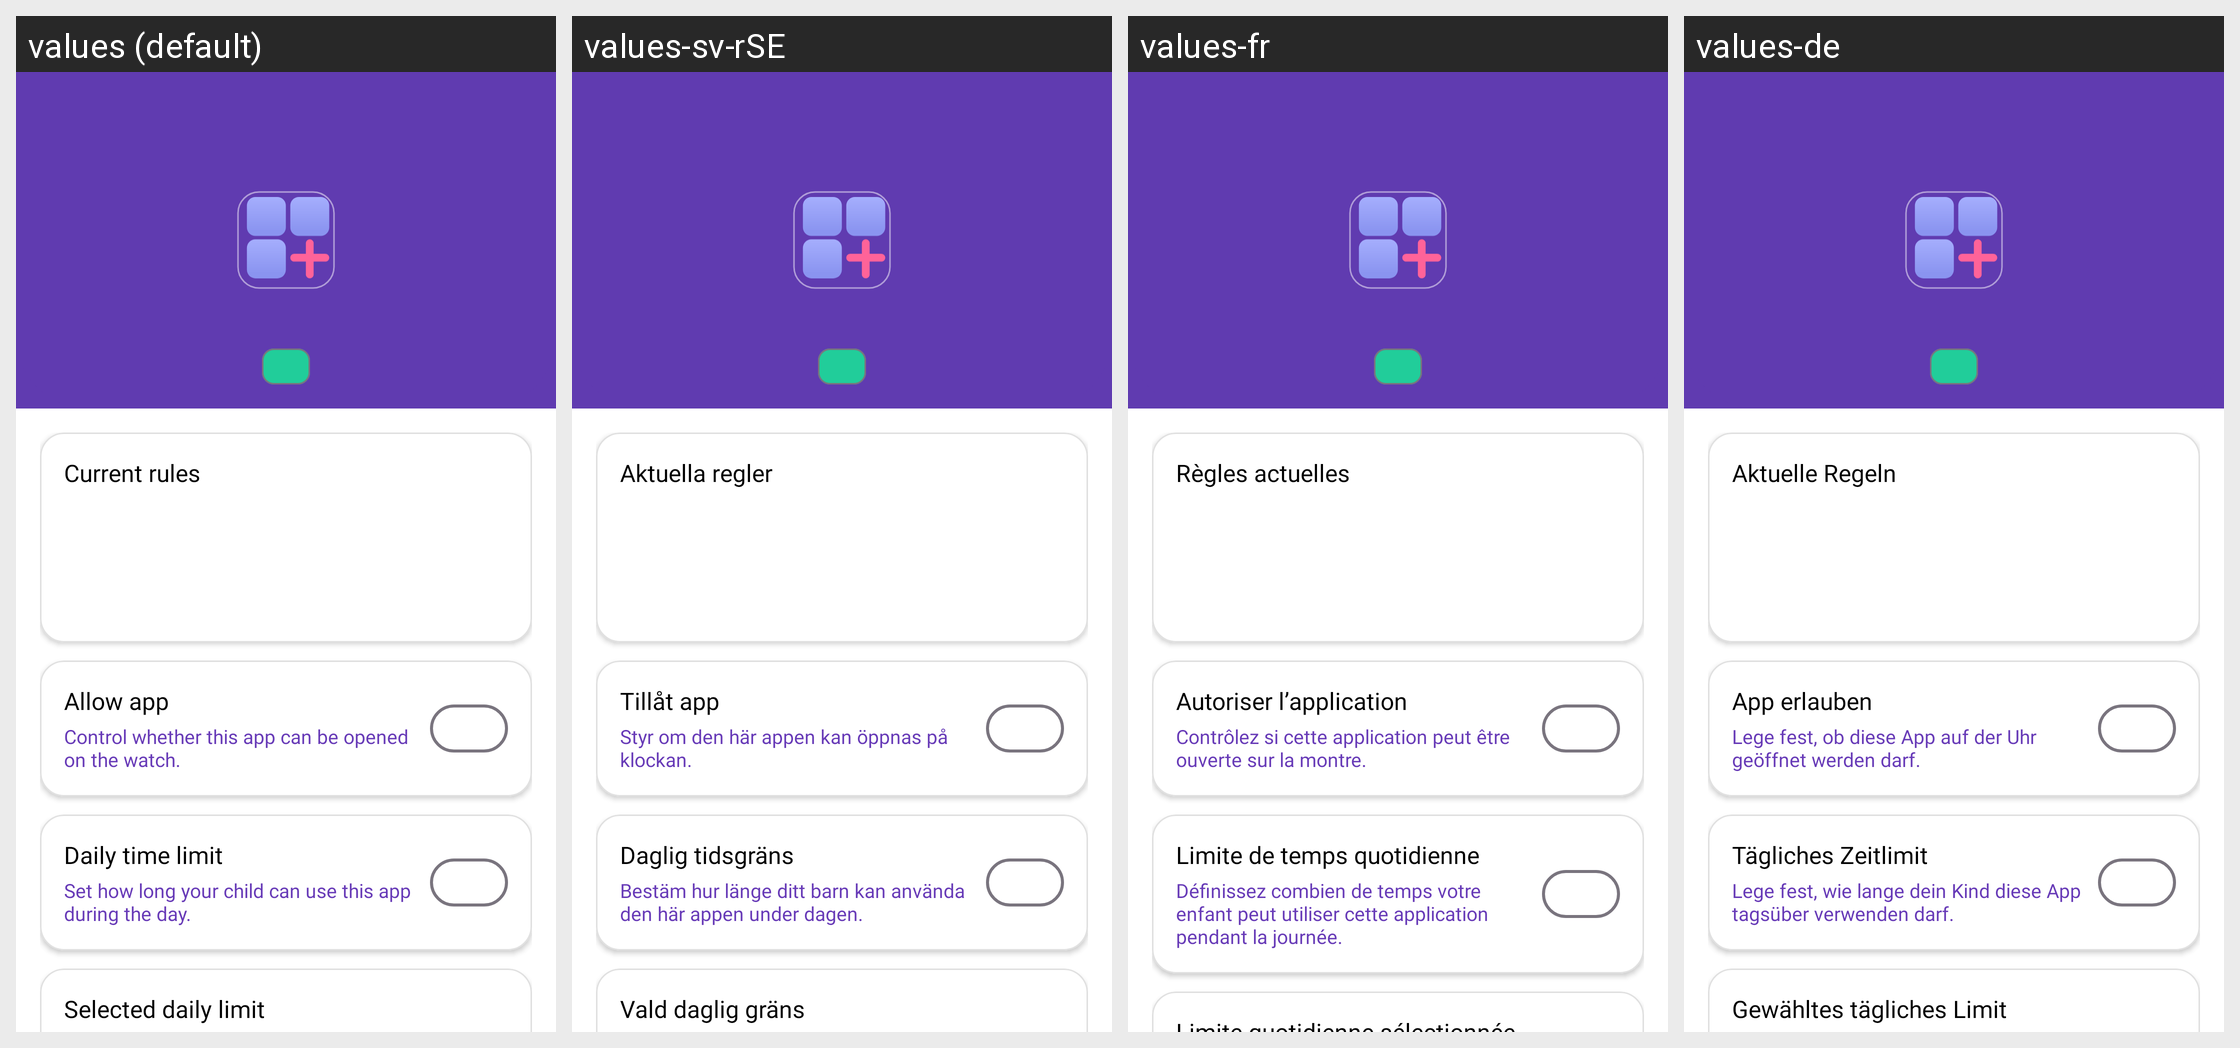

Locale-by-locale string values for the Android screen shown in this grid:
Android screen res/layout/installed_app_fragment_detail.xml rendered under 4 locales, left to right: values (default), values-sv-rSE, values-fr, values-de. Device: Nexus 5 (rendered at 1080×1920; each locale shown at half size, 540×960, under a caption strip naming it); theme MaterialAppTheme.
Other locales in the repository, not shown: values-es-rCL, values-es-rES, values-it, values-pl.
Strings drawn on this screen, with the default value and each locale's value (text and hints the layout hard-codes, and strings that could not be matched under every locale, appear in the picture but are not listed):

installed_app_detail_summary_title
  values: Current rules
  values-sv-rSE: Aktuella regler
  values-fr: Règles actuelles
  values-de: Aktuelle Regeln

installed_app_detail_allow_title
  values: Allow app
  values-sv-rSE: Tillåt app
  values-fr: Autoriser l’application
  values-de: App erlauben

installed_app_detail_allow_description
  values: Control whether this app can be opened on the watch.
  values-sv-rSE: Styr om den här appen kan öppnas på klockan.
  values-fr: Contrôlez si cette application peut être ouverte sur la montre.
  values-de: Lege fest, ob diese App auf der Uhr geöffnet werden darf.

installed_app_detail_daily_limit_title
  values: Daily time limit
  values-sv-rSE: Daglig tidsgräns
  values-fr: Limite de temps quotidienne
  values-de: Tägliches Zeitlimit

installed_app_detail_daily_limit_description
  values: Set how long your child can use this app during the day.
  values-sv-rSE: Bestäm hur länge ditt barn kan använda den här appen under dagen.
  values-fr: Définissez combien de temps votre enfant peut utiliser cette application pendant la journée.
  values-de: Lege fest, wie lange dein Kind diese App tagsüber verwenden darf.
